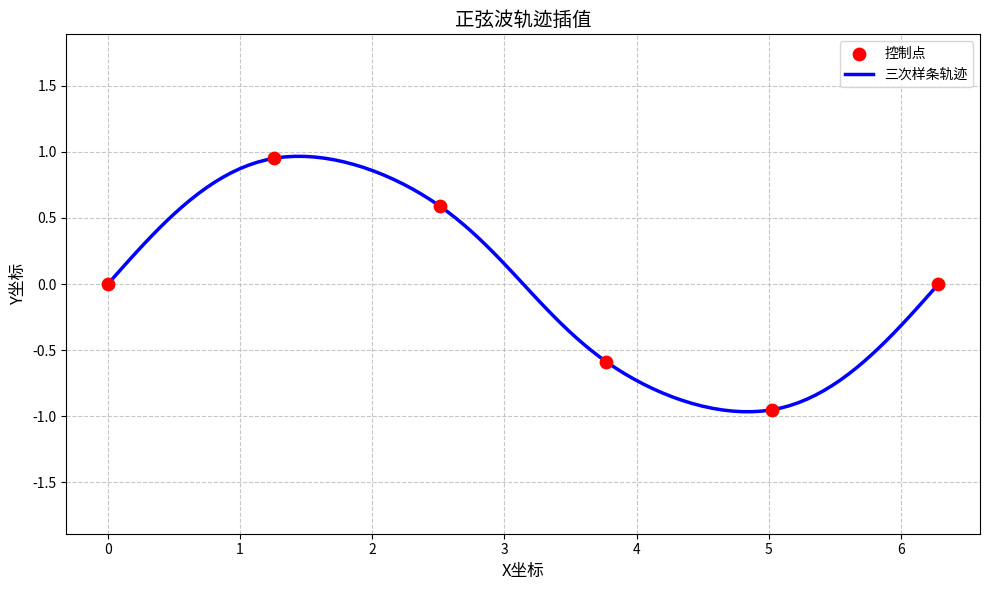
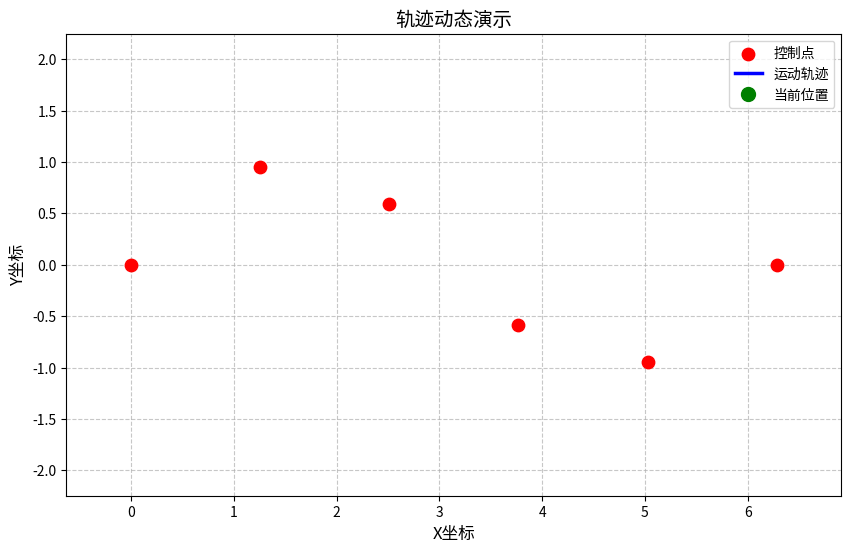

Generate these figures, in order, with matplotlib: (Note: this script raises an exception after producing the figures.)
import numpy as np
import matplotlib.pyplot as plt
from scipy.interpolate import CubicSpline
from matplotlib.animation import FuncAnimation

class SplineTrajectory:
    """
    三次样条插值轨迹生成与可视化系统
    功能：生成平滑轨迹、可视化静态/动态路径、支持2D/3D展示
    """
    def __init__(self, control_points=None):
        """
        初始化控制点和样条曲线
        :param control_points: 轨迹控制点，格式[[x0,y0], [x1,y1], ...]
        """
        self.control_points = np.array(control_points) if control_points else None
        self.spline = None
        self.trajectory = None
        
    def generate_spline(self, points):
        """
        生成三次样条插值曲线
        :param points: 控制点坐标
        """
        self.control_points = np.array(points)
        # 计算参数化曲线（累积弦长参数化）
        chord_lengths = np.cumsum(np.sqrt(np.sum(np.diff(points, axis=0)**2, axis=1)))
        t = np.insert(chord_lengths, 0, 0) / chord_lengths[-1]
        
        # 创建三次样条对象
        self.spline = CubicSpline(t, points, bc_type='natural')
        
        # 生成密集轨迹点
        t_new = np.linspace(0, 1, 100)
        self.trajectory = self.spline(t_new)
        return self.trajectory
    
    def plot_static_trajectory(self, title="轨迹可视化"):
        """绘制静态轨迹图"""
        plt.figure(figsize=(10, 6))
        
        # 绘制控制点
        plt.scatter(self.control_points[:, 0], self.control_points[:, 1], 
                    c='red', s=80, zorder=5, label='控制点')
        
        # 绘制样条轨迹
        plt.plot(self.trajectory[:, 0], self.trajectory[:, 1], 
                 'b-', linewidth=2.5, label='三次样条轨迹')
        
        # 添加标注和样式
        plt.title(title, fontsize=14)
        plt.xlabel('X坐标', fontsize=12)
        plt.ylabel('Y坐标', fontsize=12)
        plt.grid(True, linestyle='--', alpha=0.7)
        plt.legend()
        plt.axis('equal')
        plt.tight_layout()
        return plt
    
    def animate_trajectory(self, interval=50):
        """生成轨迹动画"""
        fig, ax = plt.subplots(figsize=(10, 6))
        
        # 初始化元素
        ax.scatter(self.control_points[:, 0], self.control_points[:, 1], 
                   c='red', s=80, zorder=5, label='控制点')
        line, = ax.plot([], [], 'b-', linewidth=2.5, label='运动轨迹')
        point, = ax.plot([], [], 'go', markersize=10, label='当前位置')
        
        # 设置绘图区域
        ax.set_title('轨迹动态演示', fontsize=14)
        ax.set_xlabel('X坐标', fontsize=12)
        ax.set_ylabel('Y坐标', fontsize=12)
        ax.grid(True, linestyle='--', alpha=0.7)
        ax.legend()
        ax.axis('equal')
        
        # 计算动态范围（添加10%边界缓冲）
        x_min, x_max = np.min(self.trajectory[:,0]), np.max(self.trajectory[:,0])
        y_min, y_max = np.min(self.trajectory[:,1]), np.max(self.trajectory[:,1])
        x_margin = (x_max - x_min) * 0.1
        y_margin = (y_max - y_min) * 0.1
        ax.set_xlim(x_min - x_margin, x_max + x_margin)
        ax.set_ylim(y_min - y_margin, y_max + y_margin)
        
        def init():
            line.set_data([], [])
            point.set_data([], [])
            return line, point
        
        def update(frame):
            # 更新轨迹线（逐步显示）
            line.set_data(self.trajectory[:frame, 0], 
                         self.trajectory[:frame, 1])
            
            # 更新当前位置点
            if frame < len(self.trajectory):
                point.set_data(self.trajectory[frame, 0], 
                              self.trajectory[frame, 1])
            return line, point
        
        ani = FuncAnimation(fig, update, frames=len(self.trajectory)+10, 
                            init_func=init, blit=True, interval=interval)
        return ani

# ===================== 测试案例 =====================
if __name__ == "__main__":
    # 测试案例1：正弦波路径
    print("测试案例1：正弦波路径")
    angles = np.linspace(0, 2*np.pi, 6)
    sine_points = np.column_stack((angles, np.sin(angles)))
    
    # 生成并可视化轨迹
    sine_traj = SplineTrajectory()
    sine_traj.generate_spline(sine_points)
    plt1 = sine_traj.plot_static_trajectory("正弦波轨迹插值")
    plt1.savefig('sine_trajectory.png')
    plt1.show()
    
    # 保存动画
    sine_ani = sine_traj.animate_trajectory()
    sine_ani.save('sine_animation.gif', writer='pillow')
    
    # 测试案例2：随机路径
    print("\n测试案例2：随机路径")
    np.random.seed(42)
    random_points = np.random.rand(8, 2) * 10
    
    # 生成并可视化轨迹
    random_traj = SplineTrajectory()
    random_traj.generate_spline(random_points)
    plt2 = random_traj.plot_static_trajectory("随机路径插值")
    plt2.savefig('random_trajectory.png')
    plt2.show()
    
    # 保存动画
    random_ani = random_traj.animate_trajectory(interval=30)
    random_ani.save('random_animation.gif', writer='pillow')
    
    print("程序执行完成！已生成以下文件：")
    print("- sine_trajectory.png：静态正弦轨迹图")
    print("- sine_animation.gif：正弦轨迹动画")
    print("- random_trajectory.png：静态随机轨迹图")
    print("- random_animation.gif：随机轨迹动画")